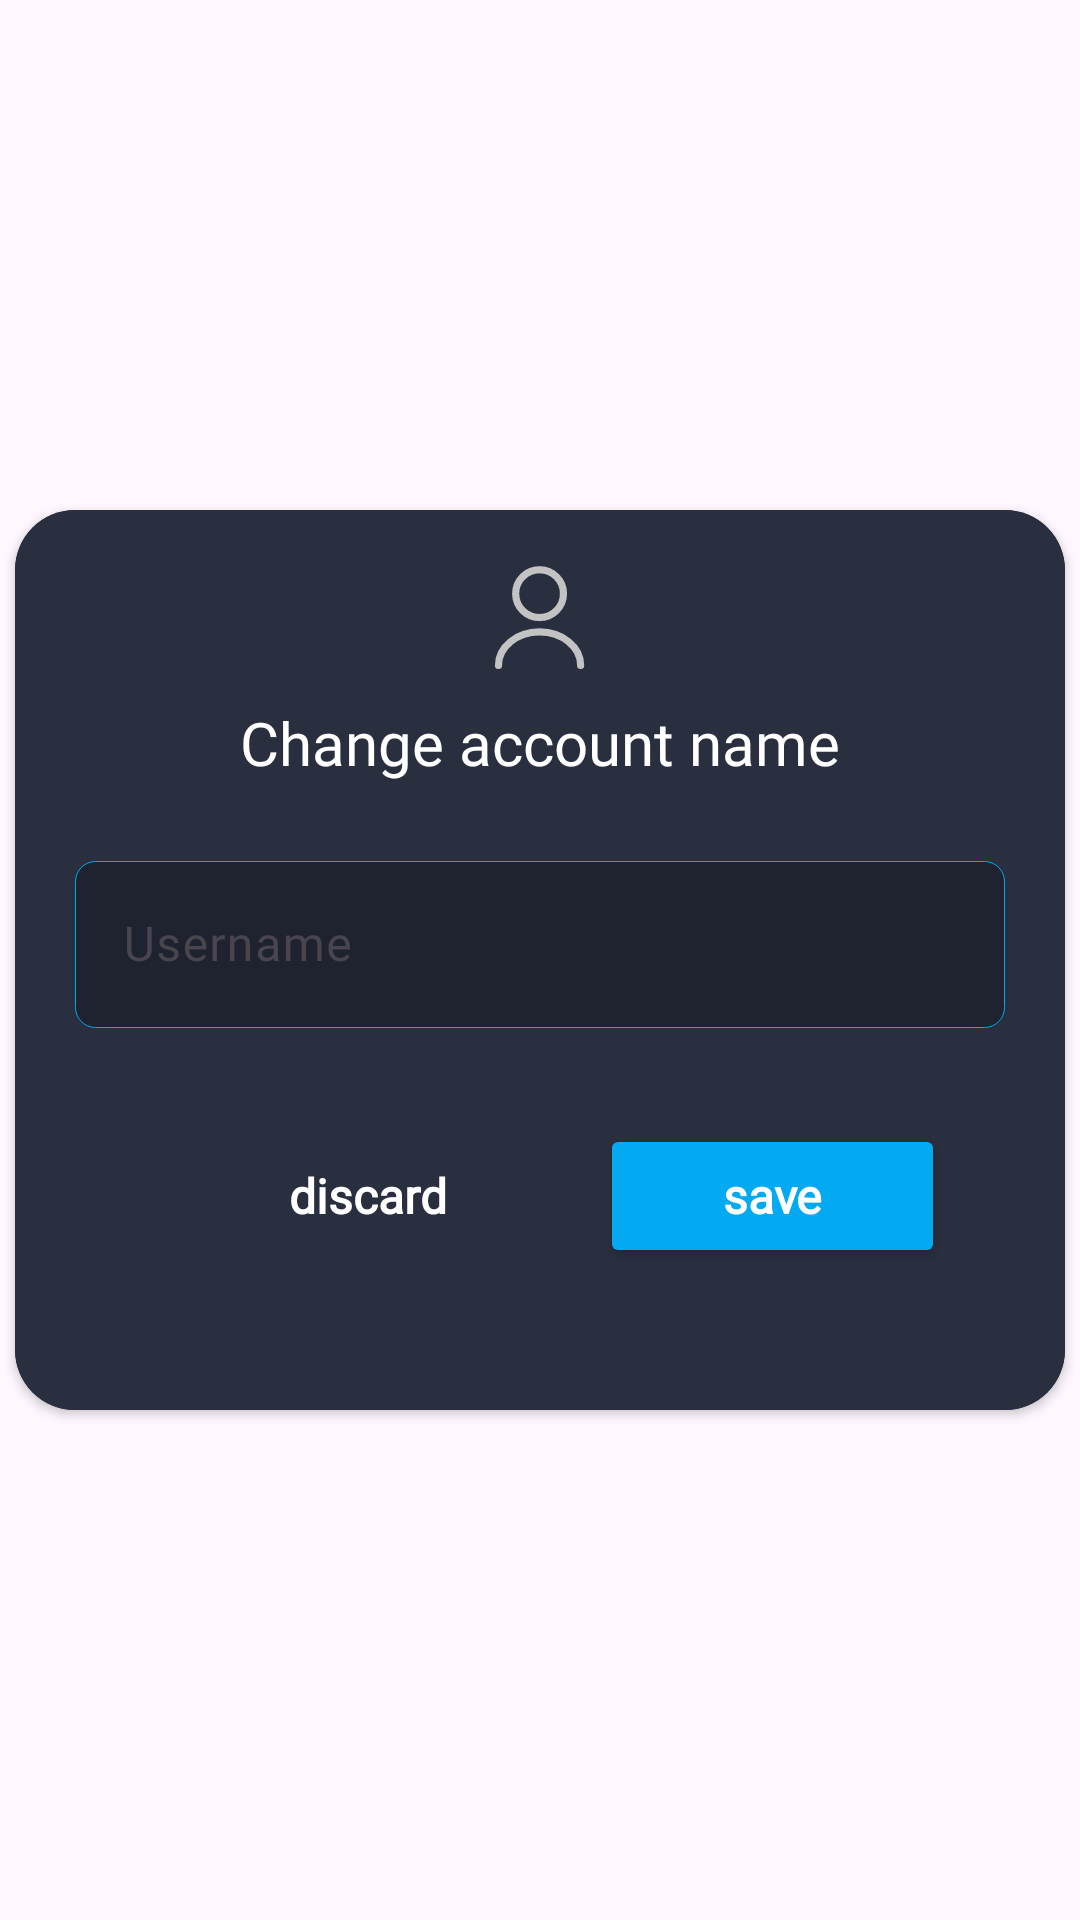

Reconstruct the res/layout file that produces this screen, plus the resources it refers to.
<!-- AndroidManifest.xml: application theme Theme.GraduationProject -->
<!-- res/layout/change_user_name_dialog.xml -->
<?xml version="1.0" encoding="utf-8"?>
<androidx.constraintlayout.widget.ConstraintLayout xmlns:android="http://schemas.android.com/apk/res/android"
    xmlns:tools="http://schemas.android.com/tools"
    android:layout_width="match_parent"
    android:layout_height="match_parent"
    xmlns:app="http://schemas.android.com/apk/res-auto">
    <androidx.cardview.widget.CardView
        android:layout_width="350dp"
        android:layout_height="300dp"
        app:cardBackgroundColor="@color/background"
        app:cardCornerRadius="20dp"
        app:layout_constraintBottom_toBottomOf="parent"
        app:layout_constraintEnd_toEndOf="parent"
        app:layout_constraintHorizontal_bias="0.5"
        app:layout_constraintStart_toStartOf="parent"
        app:layout_constraintTop_toTopOf="parent"
        app:layout_constraintVertical_bias="0.5">

        <androidx.constraintlayout.widget.ConstraintLayout
            android:layout_width="match_parent"
            android:layout_height="match_parent"
            android:background="@color/background"
            android:elevation="20dp">

            <ImageView
                android:id="@+id/imageView"
                android:layout_width="40dp"
                android:layout_height="40dp"
                android:layout_marginTop="16dp"
                app:layout_constraintEnd_toEndOf="parent"
                app:layout_constraintStart_toStartOf="parent"
                app:layout_constraintTop_toTopOf="parent"
                app:srcCompat="@drawable/ic_username" />

            <TextView
                android:id="@+id/textView2"
                android:layout_width="wrap_content"
                android:layout_height="wrap_content"
                android:layout_marginStart="24dp"
                android:layout_marginTop="8dp"
                android:layout_marginEnd="24dp"
                android:fontFamily="@font/roboto"
                android:text="@string/change_account_name"
                android:textAlignment="center"
                android:textColor="@color/white"
                android:textSize="@dimen/headline2"
                app:layout_constraintEnd_toEndOf="parent"
                app:layout_constraintStart_toStartOf="parent"
                app:layout_constraintTop_toBottomOf="@+id/imageView" />

            <com.google.android.material.textfield.TextInputLayout
                android:id="@+id/et_change_user_name"
                android:layout_width="match_parent"
                android:layout_height="wrap_content"
                android:layout_marginStart="20dp"
                android:layout_marginTop="24dp"
                android:layout_marginEnd="20dp"
                app:boxStrokeColor="@color/blue_icon_bg"
                app:counterTextColor="@color/blue_icon_bg"
                app:cursorColor="@color/blue_icon_bg"
                app:helperTextTextAppearance="@color/white"
                app:helperTextTextColor="@color/blue_icon_bg"
                app:hintTextAppearance="@color/white"
                app:hintTextColor="@color/white"
                app:layout_constraintEnd_toEndOf="parent"
                app:layout_constraintStart_toStartOf="parent"
                app:layout_constraintTop_toBottomOf="@+id/textView2"
                app:placeholderTextColor="@color/blue_icon_bg"
                app:prefixTextColor="@color/blue_icon_bg"
                app:suffixTextColor="@color/blue_icon_bg">

                <com.google.android.material.textfield.TextInputEditText
                    android:layout_width="match_parent"
                    android:layout_height="wrap_content"
                    android:background="@drawable/auth_et_shape"
                    android:fontFamily="@font/roboto"
                    android:hint="@string/user_name"
                    android:textColor="@color/white"
                    android:textColorHint="@color/white"
                    android:textSize="16sp" />
                >
            </com.google.android.material.textfield.TextInputLayout>

            <androidx.appcompat.widget.AppCompatButton
                android:id="@+id/btn_save"
                android:layout_width="115dp"
                android:layout_height="wrap_content"
                android:layout_marginTop="32dp"
                android:layout_marginEnd="40dp"
                android:backgroundTint="@color/blue_icon_bg"
                android:fontFamily="@font/roboto"
                android:text="@string/save"
                android:textAllCaps="false"
                android:textColor="@color/white"
                android:textSize="16sp"
                android:textStyle="bold"
                app:layout_constraintEnd_toEndOf="parent"
                app:layout_constraintTop_toBottomOf="@+id/et_change_user_name" />

            <androidx.appcompat.widget.AppCompatButton
                android:id="@+id/btn_discard"
                android:layout_width="115dp"
                android:layout_height="wrap_content"
                android:layout_marginStart="60dp"
                android:layout_marginTop="32dp"
                android:background="@drawable/discard_button"
                android:backgroundTint="#AF0000"
                android:fontFamily="@font/roboto"
                android:text="@string/discard"
                android:textAlignment="center"
                android:textAllCaps="false"
                android:textColor="@color/white"
                android:textSize="16sp"
                android:textStyle="bold"
                app:layout_constraintStart_toStartOf="parent"
                app:layout_constraintTop_toBottomOf="@+id/et_change_user_name" />

        </androidx.constraintlayout.widget.ConstraintLayout>
    </androidx.cardview.widget.CardView>
</androidx.constraintlayout.widget.ConstraintLayout>
<!-- resources referenced by this layout -->
<resources>
  <color name="background">#292F3F</color>
  <color name="blue_icon_bg">#03A9F1</color>
  <color name="white">#FFFFFFFF</color>
  <dimen name="headline2">20sp</dimen>
  <!-- drawable auth_et_shape (drawable) -->
  <?xml version="1.0" encoding="utf-8"?>
  <shape xmlns:android="http://schemas.android.com/apk/res/android">
  <solid android:color="@color/transparent_black">
  
  </solid>
      <corners android:radius="20px"></corners>
      <stroke android:color="@color/blue_icon_bg" android:width="1px"></stroke>
  </shape>
  <!-- drawable discard_button (drawable) -->
  <?xml version="1.0" encoding="utf-8"?>
  <selector xmlns:android="http://schemas.android.com/apk/res/android">
      <corners android:radius="10dp"></corners>
  </selector>
  <!-- drawable ic_username (drawable) -->
  <vector xmlns:android="http://schemas.android.com/apk/res/android"
      android:width="25dp"
      android:height="25dp"
      android:viewportWidth="25"
      android:viewportHeight="25">
    <path
        android:pathData="M12.41,12.408C15.161,12.408 17.392,10.178 17.392,7.427C17.392,4.676 15.161,2.446 12.41,2.446C9.659,2.446 7.429,4.676 7.429,7.427C7.429,10.178 9.659,12.408 12.41,12.408Z"
        android:strokeLineJoin="round"
        android:strokeWidth="1.49438"
        android:fillColor="#00000000"
        android:strokeColor="#C3C3C3"
        android:strokeLineCap="round"/>
    <path
        android:pathData="M20.968,22.371C20.968,18.515 17.133,15.397 12.411,15.397C7.688,15.397 3.853,18.515 3.853,22.371"
        android:strokeLineJoin="round"
        android:strokeWidth="1.49438"
        android:fillColor="#00000000"
        android:strokeColor="#C3C3C3"
        android:strokeLineCap="round"/>
  </vector>
  <string name="change_account_name">Change account name</string>
  <string name="discard">discard</string>
  <string name="save">save</string>
  <string name="user_name">Username</string>
  <style name="Theme.GraduationProject" parent="Base.Theme.GraduationProject">
  
      </style>
  <color name="transparent_black">#40000000</color>
  <style name="Base.Theme.GraduationProject" parent="Theme.Material3.DayNight.NoActionBar">
          
          <item name="colorPrimary">@color/background</item>
          <item name="android:statusBarColor" tools:targetApi="l">@color/background</item>
      </style>
</resources>
